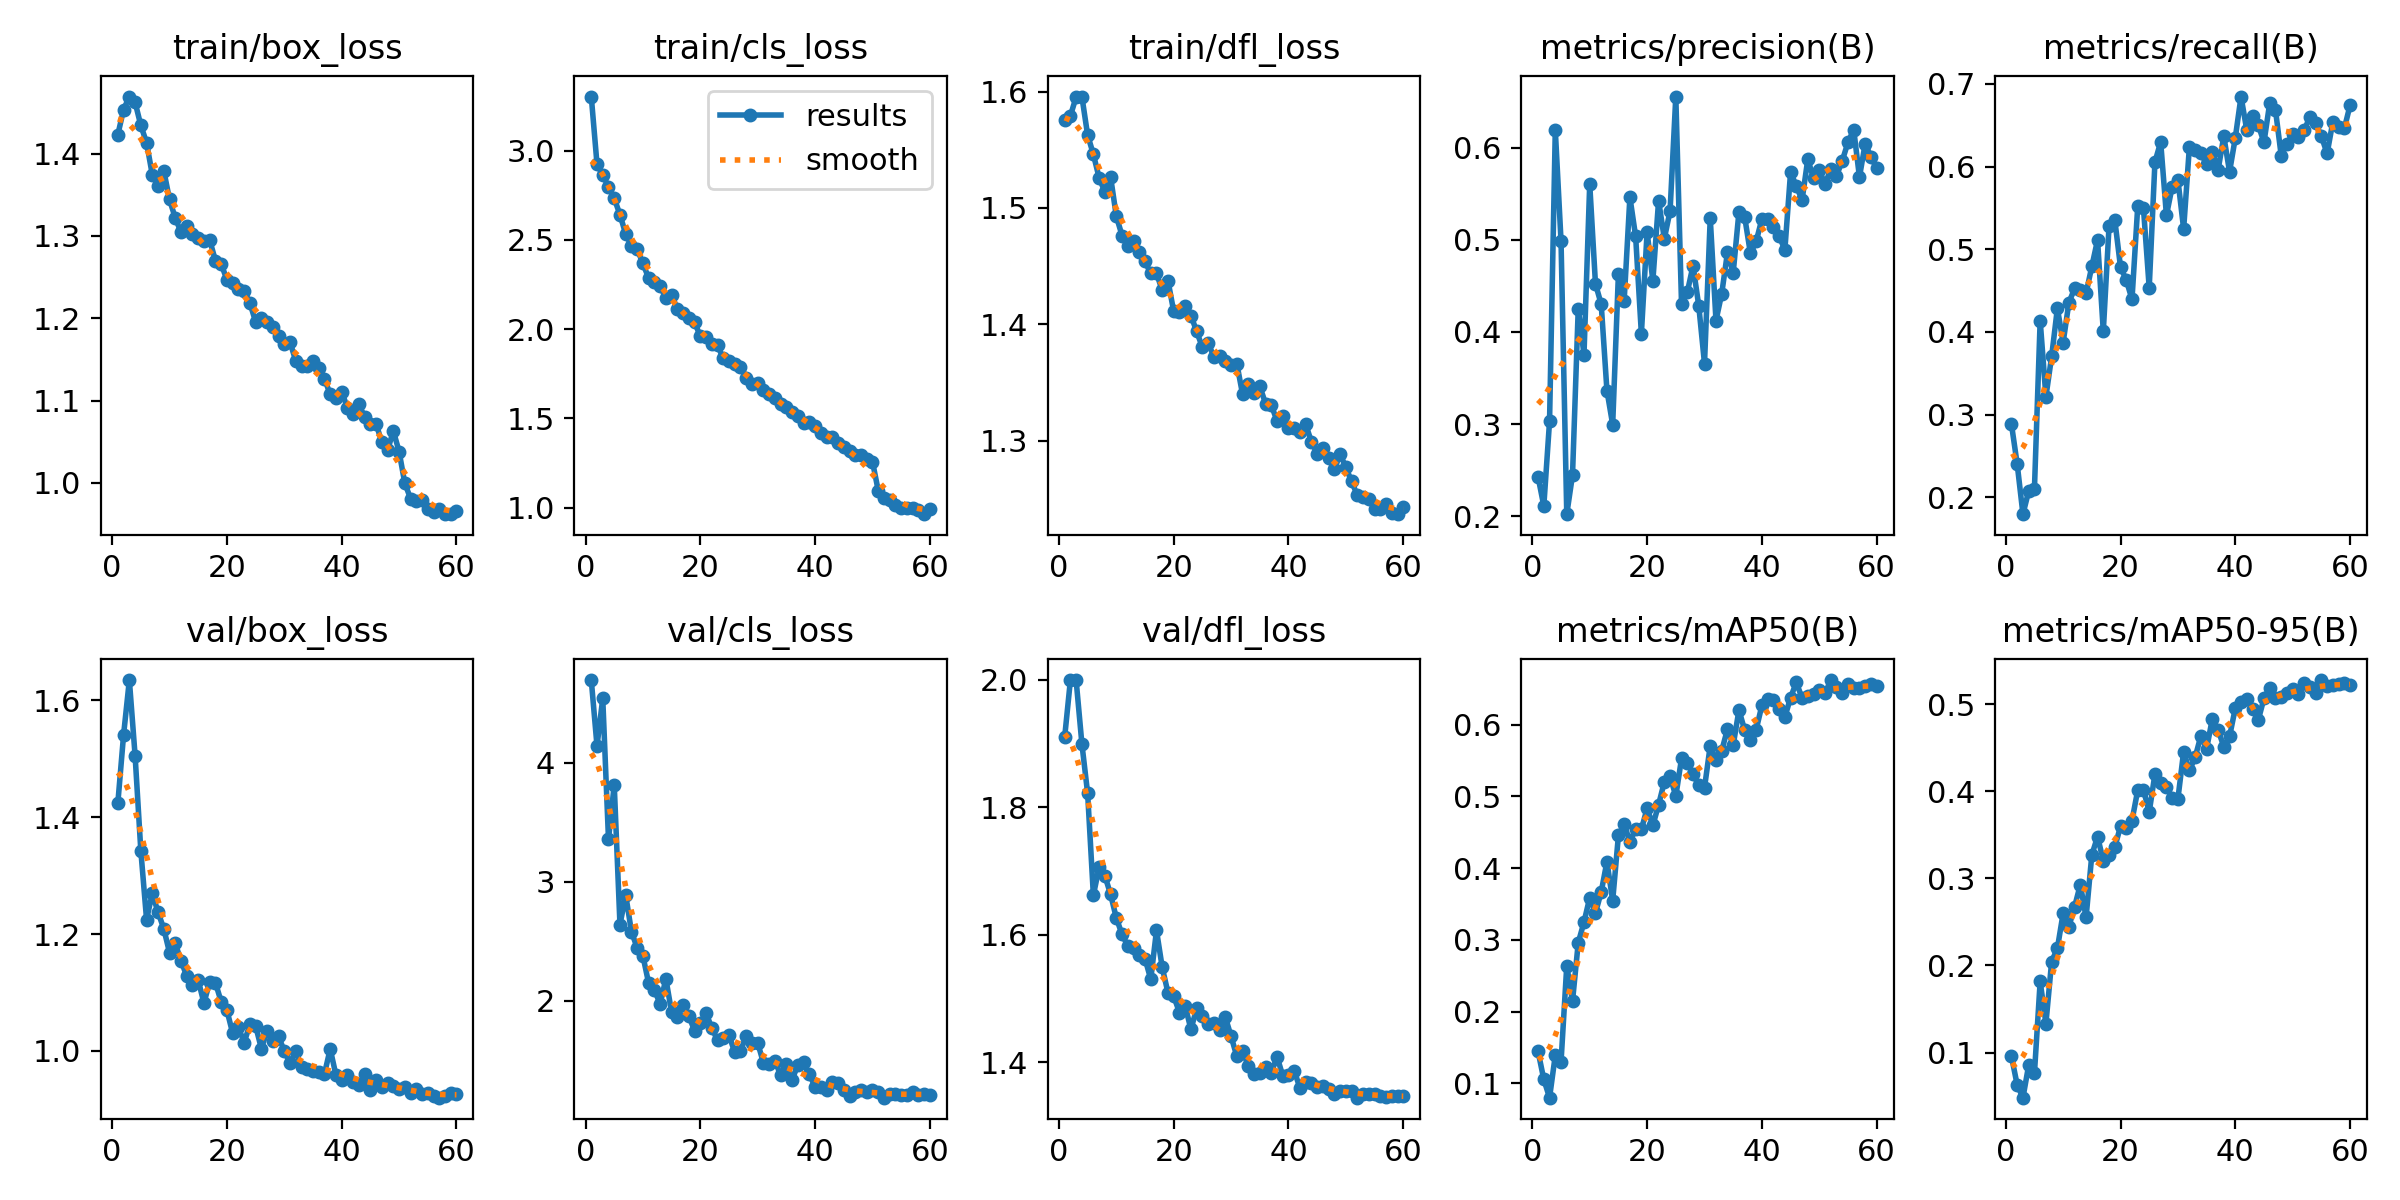

Source data for this figure (header and first rows):
epoch, time, train/box_loss, train/cls_loss, train/dfl_loss, metrics/precision(B), metrics/recall(B), metrics/mAP50(B), metrics/mAP50-95(B), val/box_loss, val/cls_loss, val/dfl_loss, lr/pg0, lr/pg1, lr/pg2
1, 40.63, 1.423, 3.303, 1.575, 0.2426, 0.2883, 0.1445, 0.09561, 1.425, 4.695, 1.91, 0.000331, 0.000331, 0.06723
2, 76.62, 1.454, 2.924, 1.579, 0.2111, 0.24, 0.1054, 0.06259, 1.541, 4.141, 1.999, 0.0006639, 0.0006639, 0.03423
3, 111.2, 1.469, 2.863, 1.596, 0.3031, 0.1796, 0.08, 0.04814, 1.635, 4.54, 1.999, 0.000995, 0.000995, 0.001225
4, 146, 1.463, 2.798, 1.596, 0.6192, 0.2077, 0.1392, 0.0855, 1.505, 3.357, 1.899, 0.0009939, 0.0009939, 0.0009939
5, 180.8, 1.434, 2.733, 1.563, 0.4988, 0.2099, 0.1298, 0.07594, 1.343, 3.815, 1.822, 0.0009892, 0.0009892, 0.0009892
6, 216, 1.413, 2.64, 1.546, 0.2022, 0.4138, 0.2639, 0.1817, 1.225, 2.64, 1.662, 0.0009831, 0.0009831, 0.0009831
7, 251.8, 1.374, 2.533, 1.526, 0.2447, 0.3217, 0.2145, 0.1332, 1.27, 2.889, 1.706, 0.0009758, 0.0009758, 0.0009758
8, 287.7, 1.361, 2.466, 1.514, 0.4253, 0.3704, 0.2959, 0.2044, 1.237, 2.581, 1.693, 0.0009671, 0.0009671, 0.0009671
9, 323.6, 1.379, 2.447, 1.527, 0.3754, 0.4286, 0.3247, 0.2197, 1.209, 2.444, 1.663, 0.0009572, 0.0009572, 0.0009572
10, 359.5, 1.344, 2.368, 1.493, 0.5606, 0.3871, 0.3588, 0.2599, 1.168, 2.376, 1.626, 0.000946, 0.000946, 0.000946
11, 395.4, 1.322, 2.285, 1.476, 0.4522, 0.4353, 0.3376, 0.2445, 1.184, 2.148, 1.6, 0.0009337, 0.0009337, 0.0009337
12, 431.3, 1.305, 2.265, 1.467, 0.4301, 0.4526, 0.3666, 0.2675, 1.154, 2.09, 1.583, 0.0009201, 0.0009201, 0.0009201
13, 467.3, 1.312, 2.24, 1.472, 0.3364, 0.4506, 0.409, 0.2929, 1.128, 1.974, 1.579, 0.0009055, 0.0009055, 0.0009055
14, 503.7, 1.303, 2.174, 1.462, 0.2994, 0.4468, 0.3546, 0.2553, 1.113, 2.185, 1.568, 0.0008897, 0.0008897, 0.0008897
15, 539.8, 1.298, 2.191, 1.454, 0.4632, 0.4792, 0.4455, 0.327, 1.121, 1.904, 1.563, 0.0008729, 0.0008729, 0.0008729
16, 575.9, 1.294, 2.113, 1.444, 0.4339, 0.5112, 0.4615, 0.3479, 1.082, 1.86, 1.53, 0.000855, 0.000855, 0.000855
17, 612, 1.295, 2.09, 1.444, 0.5463, 0.4006, 0.4363, 0.3205, 1.118, 1.962, 1.607, 0.0008362, 0.0008362, 0.0008362
18, 648.1, 1.27, 2.065, 1.429, 0.5037, 0.5275, 0.4548, 0.3269, 1.117, 1.873, 1.549, 0.0008165, 0.0008165, 0.0008165
19, 684, 1.266, 2.04, 1.437, 0.398, 0.5357, 0.4538, 0.3359, 1.084, 1.748, 1.509, 0.000796, 0.000796, 0.000796
20, 719.7, 1.247, 1.959, 1.411, 0.5086, 0.4784, 0.4835, 0.3598, 1.07, 1.816, 1.504, 0.0007746, 0.0007746, 0.0007746
21, 755.8, 1.242, 1.955, 1.411, 0.4554, 0.4628, 0.4594, 0.3576, 1.03, 1.897, 1.478, 0.0007525, 0.0007525, 0.0007525
22, 791.7, 1.236, 1.914, 1.415, 0.5425, 0.4394, 0.4883, 0.3664, 1.041, 1.771, 1.489, 0.0007297, 0.0007297, 0.0007297
23, 828.2, 1.233, 1.908, 1.408, 0.5013, 0.5517, 0.5203, 0.4014, 1.014, 1.67, 1.452, 0.0007063, 0.0007063, 0.0007063
24, 864.7, 1.219, 1.836, 1.394, 0.5312, 0.5497, 0.5278, 0.4017, 1.045, 1.685, 1.485, 0.0006824, 0.0006824, 0.0006824
25, 900.7, 1.196, 1.819, 1.38, 0.6555, 0.4533, 0.5004, 0.3763, 1.043, 1.712, 1.472, 0.000658, 0.000658, 0.000658
26, 936.8, 1.201, 1.804, 1.384, 0.4298, 0.6055, 0.5529, 0.4198, 1.004, 1.566, 1.459, 0.0006331, 0.0006331, 0.0006331
27, 973, 1.195, 1.79, 1.372, 0.443, 0.6296, 0.5472, 0.4095, 1.034, 1.575, 1.462, 0.0006079, 0.0006079, 0.0006079
28, 1009, 1.19, 1.729, 1.373, 0.4719, 0.5409, 0.5311, 0.4054, 1.016, 1.708, 1.451, 0.0005824, 0.0005824, 0.0005824
29, 1045, 1.178, 1.691, 1.368, 0.4283, 0.5755, 0.5152, 0.3924, 1.025, 1.646, 1.471, 0.0005567, 0.0005567, 0.0005567
30, 1081, 1.169, 1.698, 1.365, 0.3657, 0.5839, 0.512, 0.3913, 0.9993, 1.646, 1.441, 0.0005309, 0.0005309, 0.0005309
31, 1117, 1.171, 1.659, 1.366, 0.5236, 0.5245, 0.5707, 0.4456, 0.979, 1.478, 1.409, 0.000505, 0.000505, 0.000505
32, 1152, 1.148, 1.636, 1.34, 0.4123, 0.6235, 0.5505, 0.424, 1, 1.47, 1.418, 0.0004791, 0.0004791, 0.0004791
33, 1188, 1.142, 1.614, 1.349, 0.4415, 0.6202, 0.5635, 0.439, 0.9716, 1.496, 1.394, 0.0004533, 0.0004533, 0.0004533
34, 1224, 1.142, 1.582, 1.341, 0.4863, 0.6164, 0.5937, 0.4637, 0.9684, 1.374, 1.381, 0.0004276, 0.0004276, 0.0004276
35, 1260, 1.149, 1.564, 1.347, 0.4642, 0.6027, 0.5714, 0.449, 0.9662, 1.472, 1.384, 0.0004021, 0.0004021, 0.0004021
36, 1295, 1.139, 1.533, 1.332, 0.5302, 0.6172, 0.6202, 0.4835, 0.9632, 1.336, 1.392, 0.0003769, 0.0003769, 0.0003769
37, 1331, 1.126, 1.512, 1.331, 0.5248, 0.5958, 0.5924, 0.4705, 0.9608, 1.463, 1.383, 0.000352, 0.000352, 0.000352
38, 1366, 1.108, 1.476, 1.317, 0.4853, 0.6366, 0.5792, 0.4515, 1.003, 1.482, 1.409, 0.0003276, 0.0003276, 0.0003276
39, 1402, 1.103, 1.477, 1.321, 0.4982, 0.5936, 0.593, 0.4631, 0.9584, 1.382, 1.379, 0.0003037, 0.0003037, 0.0003037
40, 1438, 1.11, 1.456, 1.311, 0.5226, 0.6347, 0.6267, 0.4955, 0.9507, 1.277, 1.381, 0.0002803, 0.0002803, 0.0002803
41, 1473, 1.091, 1.419, 1.31, 0.523, 0.6846, 0.636, 0.5022, 0.9592, 1.273, 1.387, 0.0002575, 0.0002575, 0.0002575
42, 1509, 1.084, 1.397, 1.308, 0.5135, 0.6441, 0.6345, 0.5062, 0.9463, 1.247, 1.36, 0.0002354, 0.0002354, 0.0002354
43, 1545, 1.095, 1.396, 1.314, 0.5042, 0.6616, 0.6219, 0.4947, 0.9419, 1.314, 1.369, 0.000214, 0.000214, 0.000214
44, 1580, 1.08, 1.36, 1.299, 0.4891, 0.6502, 0.6104, 0.4819, 0.9612, 1.31, 1.368, 0.0001935, 0.0001935, 0.0001935
45, 1616, 1.071, 1.341, 1.289, 0.5735, 0.6293, 0.6377, 0.5068, 0.9336, 1.247, 1.362, 0.0001738, 0.0001738, 0.0001738
46, 1651, 1.072, 1.316, 1.293, 0.5583, 0.6768, 0.6589, 0.519, 0.9499, 1.197, 1.363, 0.000155, 0.000155, 0.000155
47, 1687, 1.049, 1.293, 1.285, 0.5431, 0.6685, 0.6369, 0.5076, 0.9386, 1.235, 1.359, 0.0001371, 0.0001371, 0.0001371
48, 1723, 1.04, 1.296, 1.275, 0.5876, 0.6132, 0.6397, 0.5085, 0.9445, 1.247, 1.35, 0.0001203, 0.0001203, 0.0001203
49, 1758, 1.063, 1.272, 1.288, 0.5666, 0.6274, 0.6425, 0.5128, 0.9402, 1.23, 1.356, 0.0001045, 0.0001045, 0.0001045
50, 1794, 1.038, 1.257, 1.277, 0.5757, 0.6392, 0.6488, 0.517, 0.935, 1.251, 1.355, 8.98581e-05, 8.98581e-05, 8.98581e-05
51, 1830, 0.9995, 1.095, 1.265, 0.5604, 0.6356, 0.6434, 0.5113, 0.9378, 1.236, 1.355, 7.63174e-05, 7.63174e-05, 7.63174e-05
52, 1865, 0.981, 1.055, 1.253, 0.5767, 0.6439, 0.6621, 0.5242, 0.928, 1.186, 1.345, 6.39518e-05, 6.39518e-05, 6.39518e-05
53, 1900, 0.9784, 1.041, 1.252, 0.5694, 0.6599, 0.6526, 0.52, 0.9342, 1.214, 1.351, 5.2795e-05, 5.2795e-05, 5.2795e-05
54, 1934, 0.9793, 1.016, 1.25, 0.5857, 0.6527, 0.6434, 0.5127, 0.9266, 1.221, 1.35, 4.28777e-05, 4.28777e-05, 4.28777e-05
55, 1969, 0.9679, 0.9969, 1.241, 0.6058, 0.6365, 0.6567, 0.5279, 0.9271, 1.209, 1.35, 3.4227e-05, 3.4227e-05, 3.4227e-05
56, 2003, 0.9649, 0.9989, 1.241, 0.6196, 0.6158, 0.6516, 0.5216, 0.923, 1.21, 1.347, 2.68667e-05, 2.68667e-05, 2.68667e-05
57, 2038, 0.9681, 0.9948, 1.245, 0.5681, 0.6541, 0.6515, 0.5218, 0.9199, 1.23, 1.345, 2.08169e-05, 2.08169e-05, 2.08169e-05
58, 2072, 0.9619, 0.9887, 1.238, 0.6044, 0.6479, 0.654, 0.5232, 0.9231, 1.207, 1.347, 1.60943e-05, 1.60943e-05, 1.60943e-05
59, 2107, 0.9621, 0.9628, 1.237, 0.5903, 0.646, 0.6569, 0.5245, 0.9272, 1.215, 1.347, 1.27117e-05, 1.27117e-05, 1.27117e-05
60, 2141, 0.9664, 0.9901, 1.242, 0.5776, 0.6741, 0.6544, 0.5225, 0.9262, 1.207, 1.347, 1.06784e-05, 1.06784e-05, 1.06784e-05
